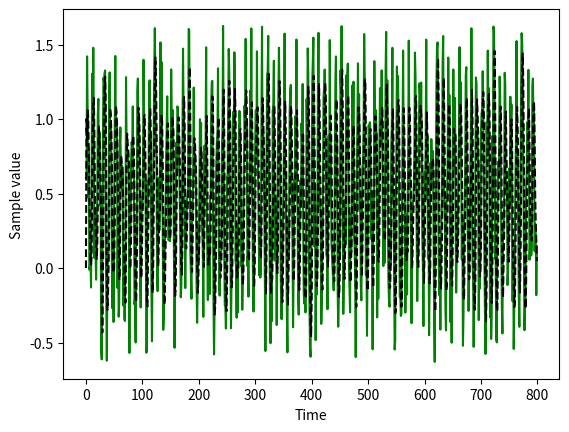

Write Python code to recreate this figure.
"""
Buterworth filter 2
"""
import numpy as np
import matplotlib.pyplot as pl
import random

i = 0
N = Fs = 800
Fc = N / 4
T = 1.0 / Fs
Signal = list()
Filter = list()
freq = N / 10
while i < N:
    Signal.append(i)
    Filter.append(i)
    i = i + 1
for t in range(0,N):
    Signal[t] = (np.sin(2.0 * np.pi * freq * t / Fs) + np.sin(2.0 * np.pi * freq * t / Fs) / 3.0) / 2.0  + random.random()
 
alpha = (T * np.pi * Fc - 1) / (T * np.pi * Fc + 1)
for i in range(2, N):
    Filter[i] = pow((1 + alpha) / 2,2) * (Signal[i] + 2 * Signal[i - 1] +
    Signal[i - 2]) - 2 * alpha * Filter[i - 1] - pow(alpha , 2) * Filter[i - 2]
pl.clf()
pl.xlabel("Time")
pl.ylabel("Sample value")
pl.plot(Signal,'-g')
pl.plot(Filter, '--k')